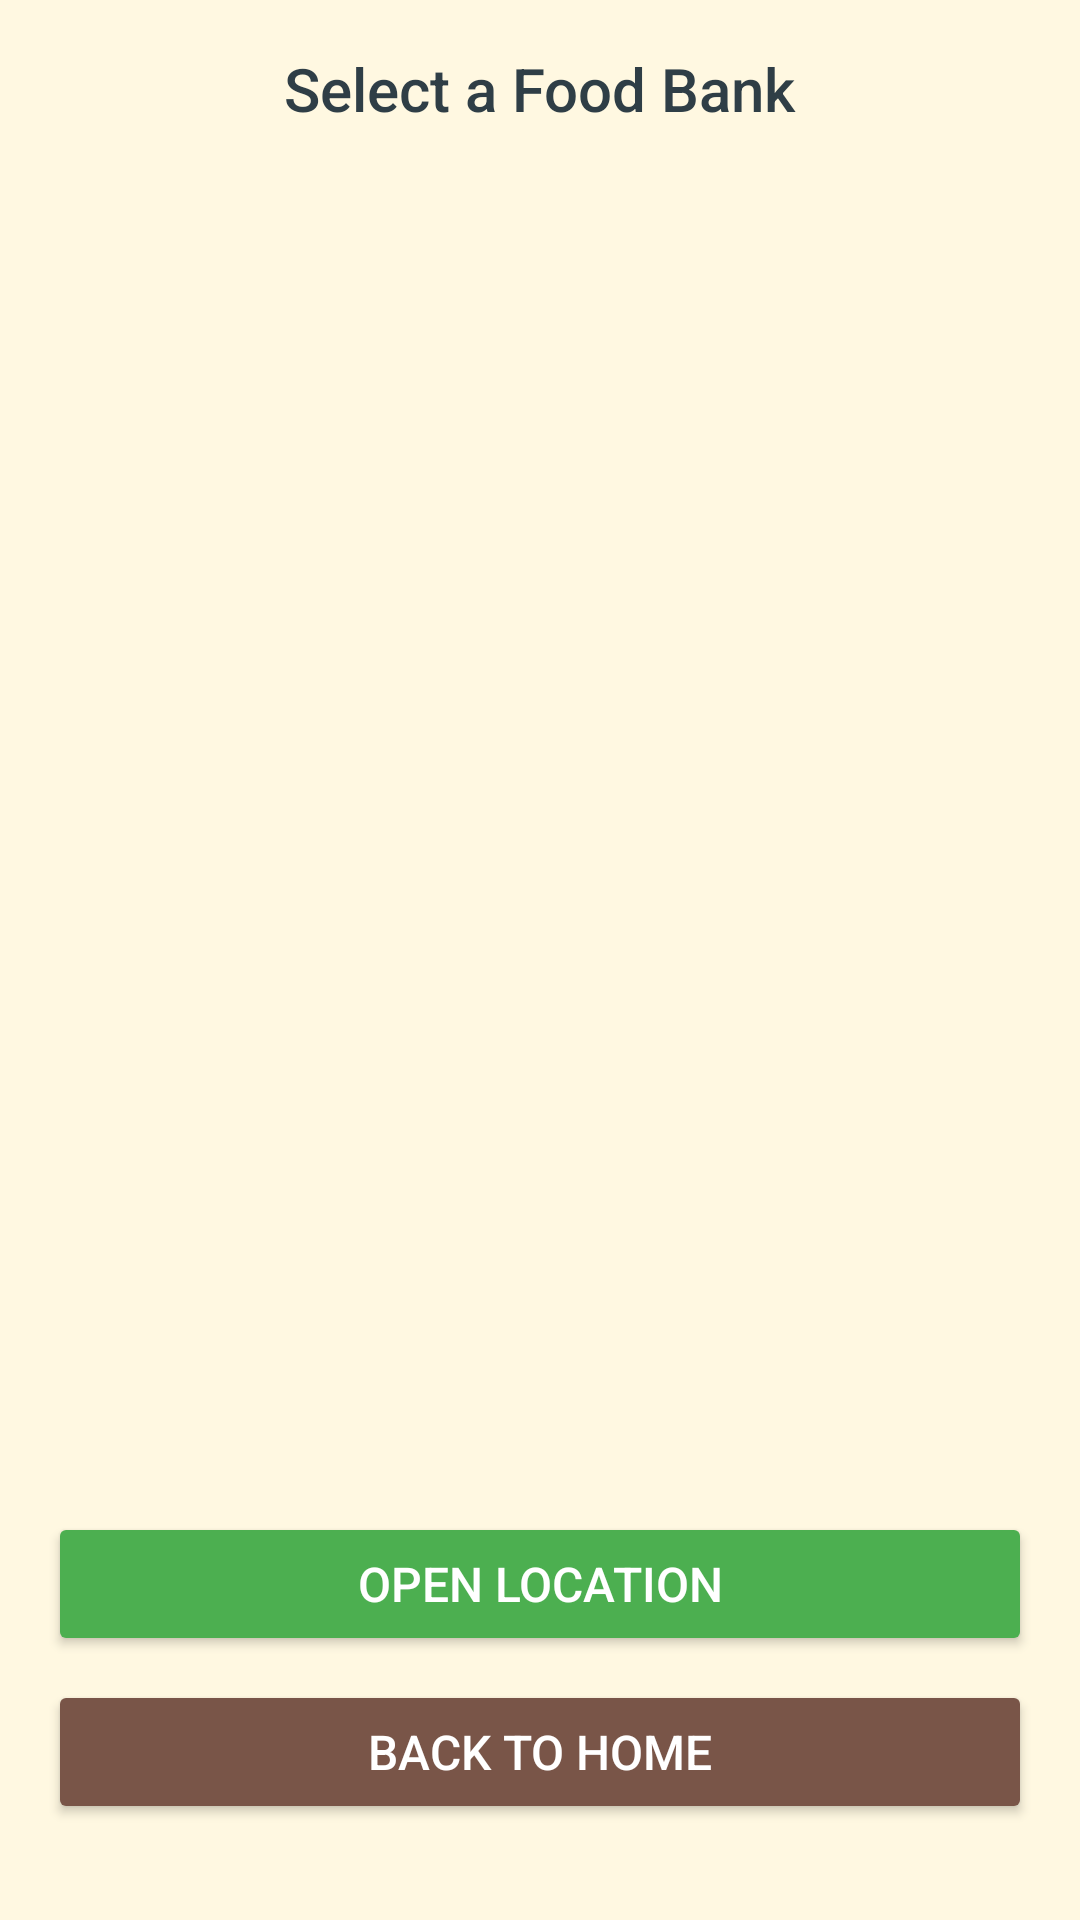

Android layout source for this screen:
<!-- AndroidManifest.xml: application theme Theme.MyFianlYearProject -->
<!-- res/layout/activity_food_banks.xml -->
<?xml version="1.0" encoding="utf-8"?>
<androidx.constraintlayout.widget.ConstraintLayout
    xmlns:android="http://schemas.android.com/apk/res/android"
    xmlns:app="http://schemas.android.com/apk/res-auto"
    xmlns:tools="http://schemas.android.com/tools"
    android:layout_width="match_parent"
    android:layout_height="match_parent"
    android:padding="16dp"
    android:background="@color/WarmBeige"
    tools:context=".FoodBanksActivity">

    
    <TextView
        android:id="@+id/txtFoodBanksTitle"
        android:layout_width="wrap_content"
        android:layout_height="wrap_content"
        android:text="Select a Food Bank"
        android:textSize="20sp"
        android:textColor="@color/charcoalGray"
        android:fontFamily="sans-serif-medium"
        app:layout_constraintTop_toTopOf="parent"
        app:layout_constraintStart_toStartOf="parent"
        app:layout_constraintEnd_toEndOf="parent"/>

    
    <androidx.recyclerview.widget.RecyclerView
        android:id="@+id/recyclerViewFoodBanks"
        android:layout_width="match_parent"
        android:layout_height="0dp"
        android:scrollbars="vertical"
        app:layout_constraintTop_toBottomOf="@id/txtFoodBanksTitle"
        app:layout_constraintStart_toStartOf="parent"
        app:layout_constraintEnd_toEndOf="parent"
        app:layout_constraintBottom_toTopOf="@id/btnOpenLocation"/>

    
    <Button
        android:id="@+id/btnOpenLocation"
        android:layout_width="0dp"
        android:layout_height="wrap_content"
        android:text="Open Location"
        android:textSize="16sp"
        android:backgroundTint="@color/ForestGreen"
        android:textColor="@android:color/white"
        android:layout_marginBottom="8dp"
        app:layout_constraintBottom_toTopOf="@id/btnBackToHome"
        app:layout_constraintStart_toStartOf="parent"
        app:layout_constraintEnd_toEndOf="parent"/>

    
    <Button
        android:id="@+id/btnBackToHome"
        android:layout_width="0dp"
        android:layout_height="wrap_content"
        android:text="Back to Home"
        android:textSize="16sp"
        android:backgroundTint="@color/RichBrown"
        android:textColor="@android:color/white"
        android:layout_marginBottom="16dp"
        app:layout_constraintBottom_toBottomOf="parent"
        app:layout_constraintStart_toStartOf="parent"
        app:layout_constraintEnd_toEndOf="parent"/>
</androidx.constraintlayout.widget.ConstraintLayout>
<!-- resources referenced by this layout -->
<resources>
  <color name="ForestGreen">#4CAF50</color>
  <color name="RichBrown">#795548</color>
  <color name="WarmBeige">#FFF8E1</color>
  <color name="charcoalGray">#2F3E46</color>
  <style name="Theme.MyFianlYearProject" parent="Theme.MaterialComponents.DayNight.DarkActionBar">
          
          <item name="colorPrimary">@color/purple_500</item>
          <item name="colorPrimaryVariant">@color/purple_700</item>
          <item name="colorOnPrimary">@color/white</item>
          
          <item name="colorSecondary">@color/teal_200</item>
          <item name="colorSecondaryVariant">@color/teal_700</item>
          <item name="colorOnSecondary">@color/black</item>
          
          <item name="android:statusBarColor">?attr/colorPrimaryVariant</item>
          
      </style>
  <color name="purple_500">#6200EA</color>
  <color name="purple_700">#3700B3</color>
  <color name="white">#FFFFFF</color>
  <color name="teal_200">#03DAC5</color>
  <color name="teal_700">#018786</color>
  <color name="black">#000000</color>
</resources>
